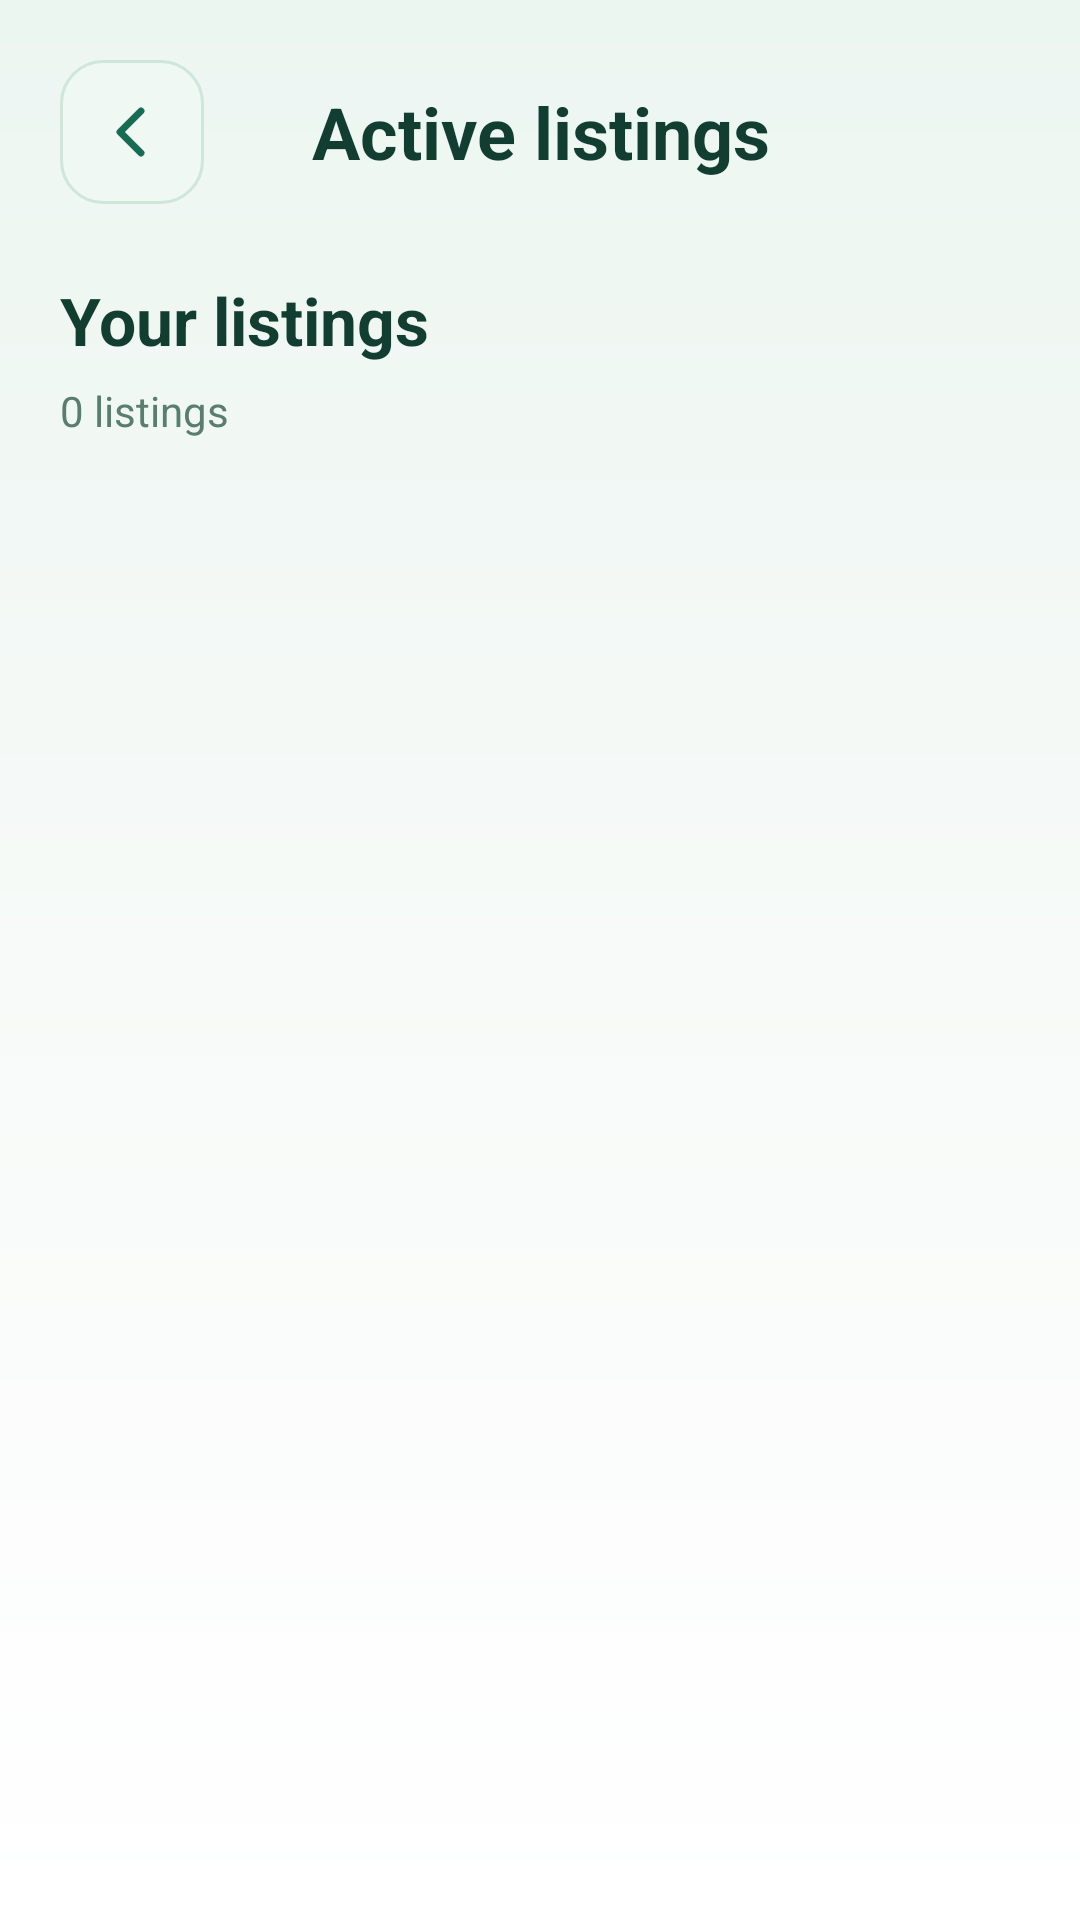

Layout XML and referenced resources for this Android screen:
<!-- AndroidManifest.xml: application theme Theme.Sharely -->
<!-- res/layout/activity_listing_list.xml -->
<?xml version="1.0" encoding="utf-8"?>
<ScrollView
    xmlns:android="http://schemas.android.com/apk/res/android"
    android:layout_width="match_parent"
    android:layout_height="match_parent"
    android:background="@drawable/bg_sharely_page"
    android:fillViewport="true">

    <LinearLayout
        android:layout_width="match_parent"
        android:layout_height="wrap_content"
        android:orientation="vertical"
        android:padding="20dp">


        

        <LinearLayout
            android:layout_width="match_parent"
            android:layout_height="wrap_content"
            android:gravity="center_vertical"
            android:orientation="horizontal">

            <ImageButton
                android:id="@+id/buttonBack"
                android:layout_width="48dp"
                android:layout_height="48dp"
                android:background="@drawable/bg_sharely_back"
                android:backgroundTint="@null"
                android:src="@drawable/ic_sharely_back"
                android:scaleType="centerInside"
                android:padding="12dp"
                android:contentDescription="Back"
                android:clickable="true"
                android:focusable="true" />

            <TextView
                android:id="@+id/textTitle"
                android:layout_width="0dp"
                android:layout_height="wrap_content"
                android:layout_weight="1"
                android:gravity="center"
                android:text="Active listings"
                android:textColor="@color/sharely_text_primary"
                android:textSize="24sp"
                android:textStyle="bold" />

            <View
                android:layout_width="48dp"
                android:layout_height="48dp" />

        </LinearLayout>


        

        <TextView
            android:layout_width="match_parent"
            android:layout_height="wrap_content"
            android:layout_marginTop="24dp"
            android:text="Your listings"
            android:textColor="@color/sharely_text_primary"
            android:textSize="22sp"
            android:textStyle="bold" />


        <TextView
            android:id="@+id/textItemCount"
            android:layout_width="match_parent"
            android:layout_height="wrap_content"
            android:layout_marginTop="6dp"
            android:text="0 listings"
            android:textColor="@color/sharely_text_secondary"
            android:textSize="14sp" />


        <LinearLayout
            android:id="@+id/itemsContainer"
            android:layout_width="match_parent"
            android:layout_height="wrap_content"
            android:orientation="vertical" />

    </LinearLayout>

</ScrollView>
<!-- resources referenced by this layout -->
<resources>
  <color name="sharely_text_primary">#123D31</color>
  <color name="sharely_text_secondary">#5A7D72</color>
  <!-- drawable bg_sharely_back (drawable) -->
  <?xml version="1.0" encoding="utf-8"?>
  <ripple xmlns:android="http://schemas.android.com/apk/res/android"
      android:color="#D6EDE2">
      <item>
          <shape android:shape="rectangle">
              <solid android:color="#F0F8F4" />
              <corners android:radius="14dp" />
              <stroke android:width="1dp" android:color="#CFE6DA" />
          </shape>
      </item>
  </ripple>
  <!-- drawable bg_sharely_page (drawable) -->
  <?xml version="1.0" encoding="utf-8"?>
  <shape xmlns:android="http://schemas.android.com/apk/res/android"
      android:shape="rectangle">
      <gradient
          android:angle="270"
          android:startColor="#ECF6F1"
          android:centerColor="#F7FAF8"
          android:endColor="#FFFFFF"
          android:type="linear" />
  </shape>
  <!-- drawable ic_sharely_back (drawable) -->
  <?xml version="1.0" encoding="utf-8"?>
  <vector xmlns:android="http://schemas.android.com/apk/res/android"
      android:width="24dp"
      android:height="24dp"
      android:viewportWidth="24"
      android:viewportHeight="24">
      <path
          android:fillColor="@android:color/transparent"
          android:strokeColor="#176B52"
          android:strokeWidth="2.3"
          android:strokeLineCap="round"
          android:strokeLineJoin="round"
          android:pathData="M15,5 L8,12 L15,19" />
  </vector>
  <style name="Theme.Sharely" parent="Base.Theme.Sharely" />
  <style name="Base.Theme.Sharely" parent="Theme.Material3.DayNight.NoActionBar">
          
          
      </style>
</resources>
